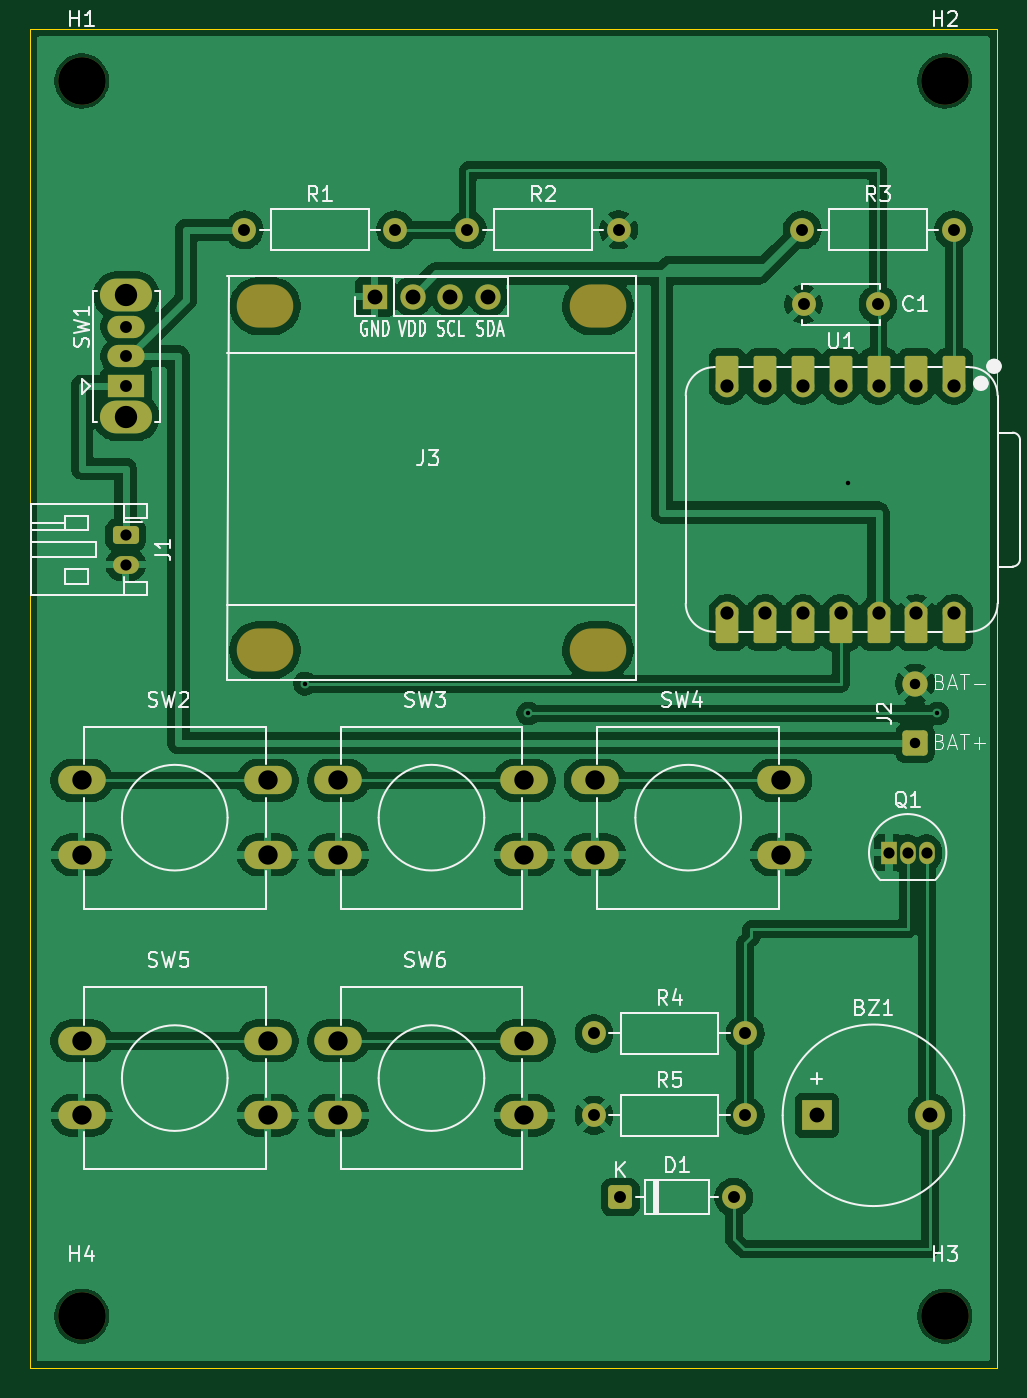
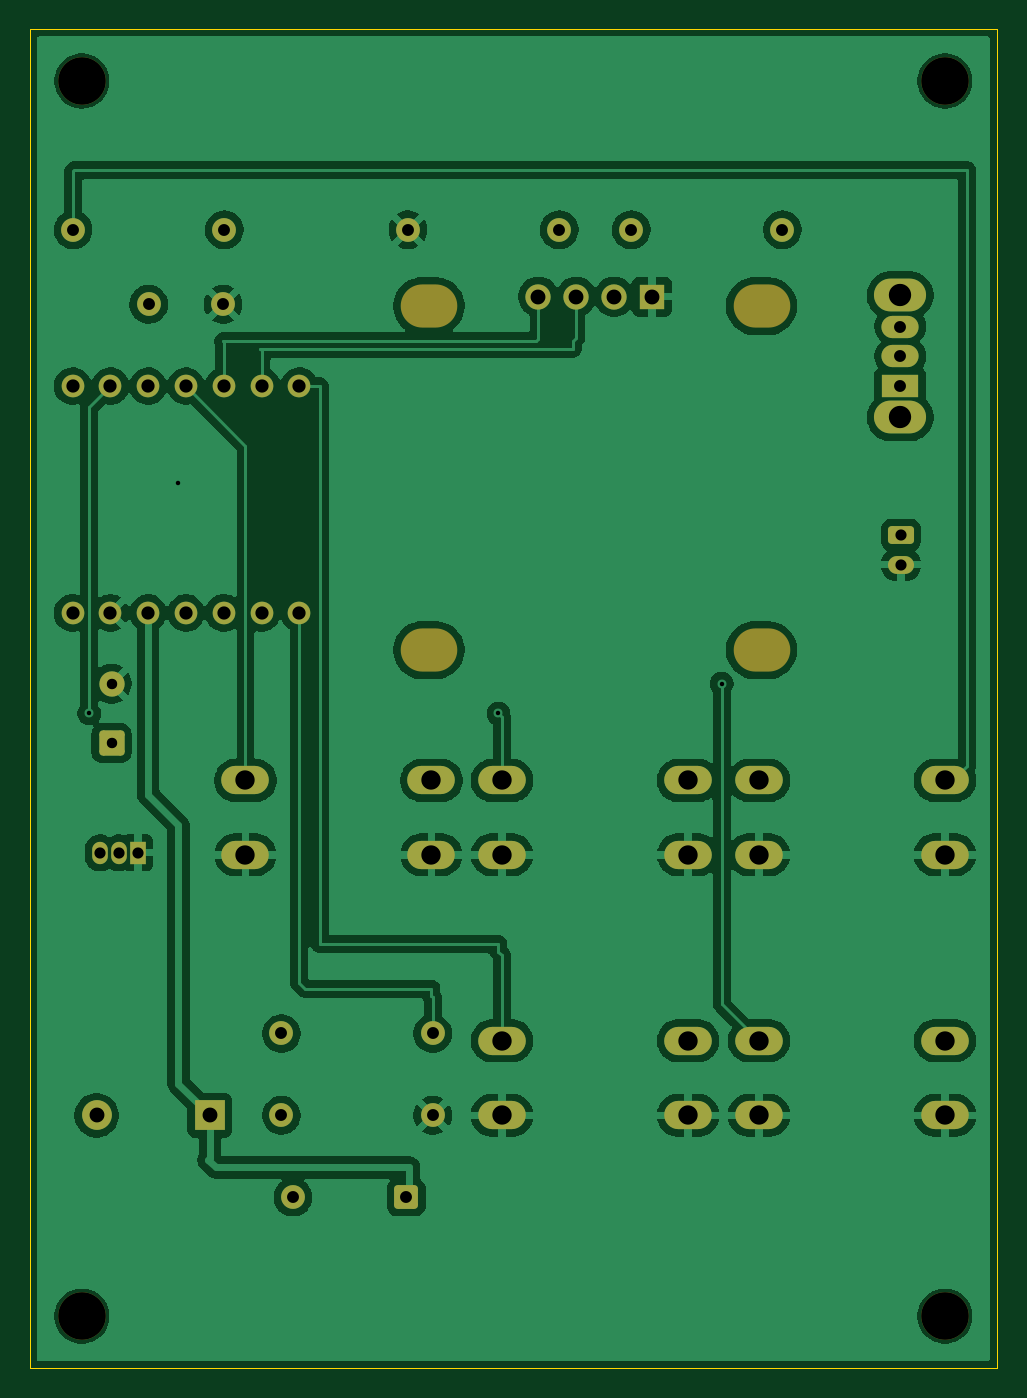
Circuit board: 9 layer files. Board 65.0 x 90.0 mm.
- bottom_copper: kitsujikan-B_Cu.gbl (127318 bytes)
- bottom_mask: kitsujikan-B_Mask.gbs (4443 bytes)
- bottom_silk: kitsujikan-B_Silkscreen.gbo (4453 bytes)
- outline: kitsujikan-Edge_Cuts.gm1 (648 bytes)
- top_copper: kitsujikan-F_Cu.gtl (132878 bytes)
- top_mask: kitsujikan-F_Mask.gts (5133 bytes)
- top_silk: kitsujikan-F_Silkscreen.gto (47814 bytes)
- drill: kitsujikan-NPTH.drl (652 bytes)
- drill: kitsujikan-PTH.drl (1715 bytes)

=== bottom_copper: kitsujikan-B_Cu.gbl (127318 bytes, source omitted) ===
=== bottom_mask: kitsujikan-B_Mask.gbs ===
G04 #@! TF.GenerationSoftware,KiCad,Pcbnew,10.0.7*
G04 #@! TF.CreationDate,2026-10-14T01:00:00-04:00*
G04 #@! TF.ProjectId,kitsujikan,6b697473-756a-4696-9b61-6e2e6b696361,0*
G04 #@! TF.SameCoordinates,Original*
G04 #@! TF.FileFunction,Soldermask,Bot*
G04 #@! TF.FilePolarity,Negative*
%FSLAX46Y46*%
G04 Gerber Fmt 4.6, Leading zero omitted, Abs format (unit mm)*
G04 Created by KiCad (PCBNEW 10.0.7) date 2026-10-14 01:00:00*
%MOMM*%
%LPD*%
G01*
G04 APERTURE LIST*
G04 Aperture macros list*
%AMRoundRect*
0 Rectangle with rounded corners*
0 $1 Rounding radius*
0 $2 $3 $4 $5 $6 $7 $8 $9 X,Y pos of 4 corners*
0 Add a 4 corners polygon primitive as box body*
4,1,4,$2,$3,$4,$5,$6,$7,$8,$9,$2,$3,0*
0 Add four circle primitives for the rounded corners*
1,1,$1+$1,$2,$3*
1,1,$1+$1,$4,$5*
1,1,$1+$1,$6,$7*
1,1,$1+$1,$8,$9*
0 Add four rect primitives between the rounded corners*
20,1,$1+$1,$2,$3,$4,$5,0*
20,1,$1+$1,$4,$5,$6,$7,0*
20,1,$1+$1,$6,$7,$8,$9,0*
20,1,$1+$1,$8,$9,$2,$3,0*%
G04 Aperture macros list end*
%ADD10C,1.600000*%
%ADD11O,3.200000X1.900000*%
%ADD12C,3.200000*%
%ADD13RoundRect,0.250000X-0.550000X-0.550000X0.550000X-0.550000X0.550000X0.550000X-0.550000X0.550000X0*%
%ADD14O,3.500000X2.200000*%
%ADD15R,2.500000X1.500000*%
%ADD16O,2.500000X1.500000*%
%ADD17R,1.050000X1.500000*%
%ADD18O,1.050000X1.500000*%
%ADD19RoundRect,0.250000X0.600000X-0.600000X0.600000X0.600000X-0.600000X0.600000X-0.600000X-0.600000X0*%
%ADD20C,1.700000*%
%ADD21O,3.800000X2.900000*%
%ADD22R,1.700000X1.700000*%
%ADD23O,1.700000X1.700000*%
%ADD24R,2.000000X2.000000*%
%ADD25C,2.000000*%
%ADD26RoundRect,0.250000X-0.625000X0.350000X-0.625000X-0.350000X0.625000X-0.350000X0.625000X0.350000X0*%
%ADD27O,1.750000X1.200000*%
%ADD28C,1.524000*%
G04 APERTURE END LIST*
D10*
G04 #@! TO.C,R4*
X122920000Y-115000000D03*
X133080000Y-115000000D03*
G04 #@! TD*
D11*
G04 #@! TO.C,SW6*
X105750000Y-115500000D03*
X118250000Y-115500000D03*
X105750000Y-120500000D03*
X118250000Y-120500000D03*
G04 #@! TD*
D10*
G04 #@! TO.C,R1*
X99420000Y-61000000D03*
X109580000Y-61000000D03*
G04 #@! TD*
G04 #@! TO.C,C1*
X142000000Y-66000000D03*
X137000000Y-66000000D03*
G04 #@! TD*
D12*
G04 #@! TO.C,H1*
X88500000Y-51000000D03*
G04 #@! TD*
D13*
G04 #@! TO.C,D1*
X124690000Y-126000000D03*
D10*
X132310000Y-126000000D03*
G04 #@! TD*
G04 #@! TO.C,R3*
X136920000Y-61000000D03*
X147080000Y-61000000D03*
G04 #@! TD*
D11*
G04 #@! TO.C,SW5*
X88500000Y-115500000D03*
X101000000Y-115500000D03*
X88500000Y-120500000D03*
X101000000Y-120500000D03*
G04 #@! TD*
D12*
G04 #@! TO.C,H4*
X88500000Y-134000000D03*
G04 #@! TD*
D11*
G04 #@! TO.C,SW4*
X123000000Y-98000000D03*
X135500000Y-98000000D03*
X123000000Y-103000000D03*
X135500000Y-103000000D03*
G04 #@! TD*
D10*
G04 #@! TO.C,R5*
X122920000Y-120500000D03*
X133080000Y-120500000D03*
G04 #@! TD*
D14*
G04 #@! TO.C,SW1*
X91500000Y-73600000D03*
X91500000Y-65400000D03*
D15*
X91500000Y-71500000D03*
D16*
X91500000Y-69500000D03*
X91500000Y-67500000D03*
G04 #@! TD*
D17*
G04 #@! TO.C,Q1*
X142730000Y-102860000D03*
D18*
X144000000Y-102860000D03*
X145270000Y-102860000D03*
G04 #@! TD*
D12*
G04 #@! TO.C,H3*
X146500000Y-134000000D03*
G04 #@! TD*
D19*
G04 #@! TO.C,J2*
X144500000Y-95500000D03*
D20*
X144500000Y-91500000D03*
G04 #@! TD*
D21*
G04 #@! TO.C,J3*
X100824000Y-66127000D03*
X100824000Y-89241000D03*
X123176000Y-66127000D03*
X123176000Y-89241000D03*
D22*
X108190000Y-65492000D03*
D23*
X110730000Y-65492000D03*
X113270000Y-65492000D03*
X115810000Y-65492000D03*
G04 #@! TD*
D24*
G04 #@! TO.C,BZ1*
X137900000Y-120500000D03*
D25*
X145500000Y-120500000D03*
G04 #@! TD*
D11*
G04 #@! TO.C,SW2*
X88500000Y-98000000D03*
X101000000Y-98000000D03*
X88500000Y-103000000D03*
X101000000Y-103000000D03*
G04 #@! TD*
D26*
G04 #@! TO.C,J1*
X91450000Y-81500000D03*
D27*
X91450000Y-83500000D03*
G04 #@! TD*
D28*
G04 #@! TO.C,U1*
X147120000Y-71500000D03*
X144580000Y-71500000D03*
X142040000Y-71500000D03*
X139500000Y-71500000D03*
X136960000Y-71500000D03*
X134420000Y-71500000D03*
X131880000Y-71500000D03*
X131880000Y-86740000D03*
X134420000Y-86740000D03*
X136960000Y-86740000D03*
X139500000Y-86740000D03*
X142040000Y-86740000D03*
X144580000Y-86740000D03*
X147120000Y-86740000D03*
G04 #@! TD*
D11*
G04 #@! TO.C,SW3*
X105750000Y-98000000D03*
X118250000Y-98000000D03*
X105750000Y-103000000D03*
X118250000Y-103000000D03*
G04 #@! TD*
D12*
G04 #@! TO.C,H2*
X146500000Y-51000000D03*
G04 #@! TD*
D10*
G04 #@! TO.C,R2*
X114420000Y-61000000D03*
X124580000Y-61000000D03*
G04 #@! TD*
M02*

=== bottom_silk: kitsujikan-B_Silkscreen.gbo ===
G04 #@! TF.GenerationSoftware,KiCad,Pcbnew,10.0.7*
G04 #@! TF.CreationDate,2026-10-14T01:00:00-04:00*
G04 #@! TF.ProjectId,kitsujikan,6b697473-756a-4696-9b61-6e2e6b696361,0*
G04 #@! TF.SameCoordinates,Original*
G04 #@! TF.FileFunction,Legend,Bot*
G04 #@! TF.FilePolarity,Positive*
%FSLAX46Y46*%
G04 Gerber Fmt 4.6, Leading zero omitted, Abs format (unit mm)*
G04 Created by KiCad (PCBNEW 10.0.7) date 2026-10-14 01:00:00*
%MOMM*%
%LPD*%
G01*
G04 APERTURE LIST*
G04 Aperture macros list*
%AMRoundRect*
0 Rectangle with rounded corners*
0 $1 Rounding radius*
0 $2 $3 $4 $5 $6 $7 $8 $9 X,Y pos of 4 corners*
0 Add a 4 corners polygon primitive as box body*
4,1,4,$2,$3,$4,$5,$6,$7,$8,$9,$2,$3,0*
0 Add four circle primitives for the rounded corners*
1,1,$1+$1,$2,$3*
1,1,$1+$1,$4,$5*
1,1,$1+$1,$6,$7*
1,1,$1+$1,$8,$9*
0 Add four rect primitives between the rounded corners*
20,1,$1+$1,$2,$3,$4,$5,0*
20,1,$1+$1,$4,$5,$6,$7,0*
20,1,$1+$1,$6,$7,$8,$9,0*
20,1,$1+$1,$8,$9,$2,$3,0*%
G04 Aperture macros list end*
%ADD10C,1.600000*%
%ADD11O,3.200000X1.900000*%
%ADD12C,3.200000*%
%ADD13RoundRect,0.250000X-0.550000X-0.550000X0.550000X-0.550000X0.550000X0.550000X-0.550000X0.550000X0*%
%ADD14O,3.500000X2.200000*%
%ADD15R,2.500000X1.500000*%
%ADD16O,2.500000X1.500000*%
%ADD17R,1.050000X1.500000*%
%ADD18O,1.050000X1.500000*%
%ADD19RoundRect,0.250000X0.600000X-0.600000X0.600000X0.600000X-0.600000X0.600000X-0.600000X-0.600000X0*%
%ADD20C,1.700000*%
%ADD21O,3.800000X2.900000*%
%ADD22R,1.700000X1.700000*%
%ADD23O,1.700000X1.700000*%
%ADD24R,2.000000X2.000000*%
%ADD25C,2.000000*%
%ADD26RoundRect,0.250000X-0.625000X0.350000X-0.625000X-0.350000X0.625000X-0.350000X0.625000X0.350000X0*%
%ADD27O,1.750000X1.200000*%
%ADD28C,1.524000*%
G04 APERTURE END LIST*
%LPC*%
D10*
G04 #@! TO.C,R4*
X122920000Y-115000000D03*
X133080000Y-115000000D03*
G04 #@! TD*
D11*
G04 #@! TO.C,SW6*
X105750000Y-115500000D03*
X118250000Y-115500000D03*
X105750000Y-120500000D03*
X118250000Y-120500000D03*
G04 #@! TD*
D10*
G04 #@! TO.C,R1*
X99420000Y-61000000D03*
X109580000Y-61000000D03*
G04 #@! TD*
G04 #@! TO.C,C1*
X142000000Y-66000000D03*
X137000000Y-66000000D03*
G04 #@! TD*
D12*
G04 #@! TO.C,H1*
X88500000Y-51000000D03*
G04 #@! TD*
D13*
G04 #@! TO.C,D1*
X124690000Y-126000000D03*
D10*
X132310000Y-126000000D03*
G04 #@! TD*
G04 #@! TO.C,R3*
X136920000Y-61000000D03*
X147080000Y-61000000D03*
G04 #@! TD*
D11*
G04 #@! TO.C,SW5*
X88500000Y-115500000D03*
X101000000Y-115500000D03*
X88500000Y-120500000D03*
X101000000Y-120500000D03*
G04 #@! TD*
D12*
G04 #@! TO.C,H4*
X88500000Y-134000000D03*
G04 #@! TD*
D11*
G04 #@! TO.C,SW4*
X123000000Y-98000000D03*
X135500000Y-98000000D03*
X123000000Y-103000000D03*
X135500000Y-103000000D03*
G04 #@! TD*
D10*
G04 #@! TO.C,R5*
X122920000Y-120500000D03*
X133080000Y-120500000D03*
G04 #@! TD*
D14*
G04 #@! TO.C,SW1*
X91500000Y-73600000D03*
X91500000Y-65400000D03*
D15*
X91500000Y-71500000D03*
D16*
X91500000Y-69500000D03*
X91500000Y-67500000D03*
G04 #@! TD*
D17*
G04 #@! TO.C,Q1*
X142730000Y-102860000D03*
D18*
X144000000Y-102860000D03*
X145270000Y-102860000D03*
G04 #@! TD*
D12*
G04 #@! TO.C,H3*
X146500000Y-134000000D03*
G04 #@! TD*
D19*
G04 #@! TO.C,J2*
X144500000Y-95500000D03*
D20*
X144500000Y-91500000D03*
G04 #@! TD*
D21*
G04 #@! TO.C,J3*
X100824000Y-66127000D03*
X100824000Y-89241000D03*
X123176000Y-66127000D03*
X123176000Y-89241000D03*
D22*
X108190000Y-65492000D03*
D23*
X110730000Y-65492000D03*
X113270000Y-65492000D03*
X115810000Y-65492000D03*
G04 #@! TD*
D24*
G04 #@! TO.C,BZ1*
X137900000Y-120500000D03*
D25*
X145500000Y-120500000D03*
G04 #@! TD*
D11*
G04 #@! TO.C,SW2*
X88500000Y-98000000D03*
X101000000Y-98000000D03*
X88500000Y-103000000D03*
X101000000Y-103000000D03*
G04 #@! TD*
D26*
G04 #@! TO.C,J1*
X91450000Y-81500000D03*
D27*
X91450000Y-83500000D03*
G04 #@! TD*
D28*
G04 #@! TO.C,U1*
X147120000Y-71500000D03*
X144580000Y-71500000D03*
X142040000Y-71500000D03*
X139500000Y-71500000D03*
X136960000Y-71500000D03*
X134420000Y-71500000D03*
X131880000Y-71500000D03*
X131880000Y-86740000D03*
X134420000Y-86740000D03*
X136960000Y-86740000D03*
X139500000Y-86740000D03*
X142040000Y-86740000D03*
X144580000Y-86740000D03*
X147120000Y-86740000D03*
G04 #@! TD*
D11*
G04 #@! TO.C,SW3*
X105750000Y-98000000D03*
X118250000Y-98000000D03*
X105750000Y-103000000D03*
X118250000Y-103000000D03*
G04 #@! TD*
D12*
G04 #@! TO.C,H2*
X146500000Y-51000000D03*
G04 #@! TD*
D10*
G04 #@! TO.C,R2*
X114420000Y-61000000D03*
X124580000Y-61000000D03*
G04 #@! TD*
%LPD*%
M02*

=== outline: kitsujikan-Edge_Cuts.gm1 ===
G04 #@! TF.GenerationSoftware,KiCad,Pcbnew,10.0.7*
G04 #@! TF.CreationDate,2026-10-14T01:00:00-04:00*
G04 #@! TF.ProjectId,kitsujikan,6b697473-756a-4696-9b61-6e2e6b696361,0*
G04 #@! TF.SameCoordinates,Original*
G04 #@! TF.FileFunction,Profile,NP*
%FSLAX46Y46*%
G04 Gerber Fmt 4.6, Leading zero omitted, Abs format (unit mm)*
G04 Created by KiCad (PCBNEW 10.0.7) date 2026-10-14 01:00:00*
%MOMM*%
%LPD*%
G01*
G04 APERTURE LIST*
G04 #@! TA.AperFunction,Profile*
%ADD10C,0.050000*%
G04 #@! TD*
G04 APERTURE END LIST*
D10*
X85000000Y-47500000D02*
X150000000Y-47500000D01*
X150000000Y-137500000D01*
X85000000Y-137500000D01*
X85000000Y-47500000D01*
M02*

=== top_copper: kitsujikan-F_Cu.gtl (132878 bytes, source omitted) ===
=== top_mask: kitsujikan-F_Mask.gts (5133 bytes, source omitted) ===
=== top_silk: kitsujikan-F_Silkscreen.gto (47814 bytes, source omitted) ===
=== drill: kitsujikan-NPTH.drl ===
M48
; DRILL file KiCad 10.0.7 date 2026-10-14T01:00:07
; FORMAT={-:-/ absolute / metric / decimal}
; #@! TF.CreationDate,2026-10-14T01:00:07-04:00
; #@! TF.GenerationSoftware,Kicad,Pcbnew,10.0.7
; #@! TF.FileFunction,NonPlated,1,2,NPTH
FMAT,2
METRIC
; #@! TA.AperFunction,NonPlated,NPTH,ComponentDrill
T1C2.900
; #@! TA.AperFunction,NonPlated,NPTH,ComponentDrill
T2C3.200
%
G90
G05
T2
X88.5Y-51.0
X88.5Y-134.0
X146.5Y-51.0
X146.5Y-134.0
T1
G00X100.374Y-66.127
M15
G01X101.274Y-66.127
M16
G05
G00X100.374Y-89.241
M15
G01X101.274Y-89.241
M16
G05
G00X122.726Y-66.127
M15
G01X123.626Y-66.127
M16
G05
G00X122.726Y-89.241
M15
G01X123.626Y-89.241
M16
G05
M30

=== drill: kitsujikan-PTH.drl ===
M48
; DRILL file KiCad 10.0.7 date 2026-10-14T01:00:07
; FORMAT={-:-/ absolute / metric / decimal}
; #@! TF.CreationDate,2026-10-14T01:00:07-04:00
; #@! TF.GenerationSoftware,Kicad,Pcbnew,10.0.7
; #@! TF.FileFunction,Plated,1,2,PTH
FMAT,2
METRIC
; #@! TA.AperFunction,Plated,PTH,ViaDrill
T1C0.300
; #@! TA.AperFunction,Plated,PTH,ComponentDrill
T2C0.700
; #@! TA.AperFunction,Plated,PTH,ComponentDrill
T3C0.750
; #@! TA.AperFunction,Plated,PTH,ComponentDrill
T4C0.800
; #@! TA.AperFunction,Plated,PTH,ComponentDrill
T5C0.889
; #@! TA.AperFunction,Plated,PTH,ComponentDrill
T6C1.000
; #@! TA.AperFunction,Plated,PTH,ComponentDrill
T7C1.300
; #@! TA.AperFunction,Plated,PTH,ComponentDrill
T8C1.500
%
G90
G05
T1
X103.5Y-91.5
X118.5Y-93.5
X140.0Y-78.0
X146.0Y-93.5
T2
X144.5Y-91.5
X144.5Y-95.5
T3
X91.45Y-81.5
X91.45Y-83.5
X142.73Y-102.86
X144.0Y-102.86
X145.27Y-102.86
T4
X91.5Y-67.5
X91.5Y-69.5
X91.5Y-71.5
X99.42Y-61.0
X109.58Y-61.0
X114.42Y-61.0
X122.92Y-115.0
X122.92Y-120.5
X124.58Y-61.0
X124.69Y-126.0
X132.31Y-126.0
X133.08Y-115.0
X133.08Y-120.5
X136.92Y-61.0
X137.0Y-66.0
X142.0Y-66.0
X147.08Y-61.0
T5
X131.88Y-71.5
X131.88Y-86.74
X134.42Y-71.5
X134.42Y-86.74
X136.96Y-71.5
X136.96Y-86.74
X139.5Y-71.5
X139.5Y-86.74
X142.04Y-71.5
X142.04Y-86.74
X144.58Y-71.5
X144.58Y-86.74
X147.12Y-71.5
X147.12Y-86.74
T6
X108.19Y-65.492
X110.73Y-65.492
X113.27Y-65.492
X115.81Y-65.492
X137.9Y-120.5
X145.5Y-120.5
T7
X88.5Y-98.0
X88.5Y-103.0
X88.5Y-115.5
X88.5Y-120.5
X101.0Y-98.0
X101.0Y-103.0
X101.0Y-115.5
X101.0Y-120.5
X105.75Y-98.0
X105.75Y-103.0
X105.75Y-115.5
X105.75Y-120.5
X118.25Y-98.0
X118.25Y-103.0
X118.25Y-115.5
X118.25Y-120.5
X123.0Y-98.0
X123.0Y-103.0
X135.5Y-98.0
X135.5Y-103.0
T8
X91.5Y-65.4
X91.5Y-73.6
M30
